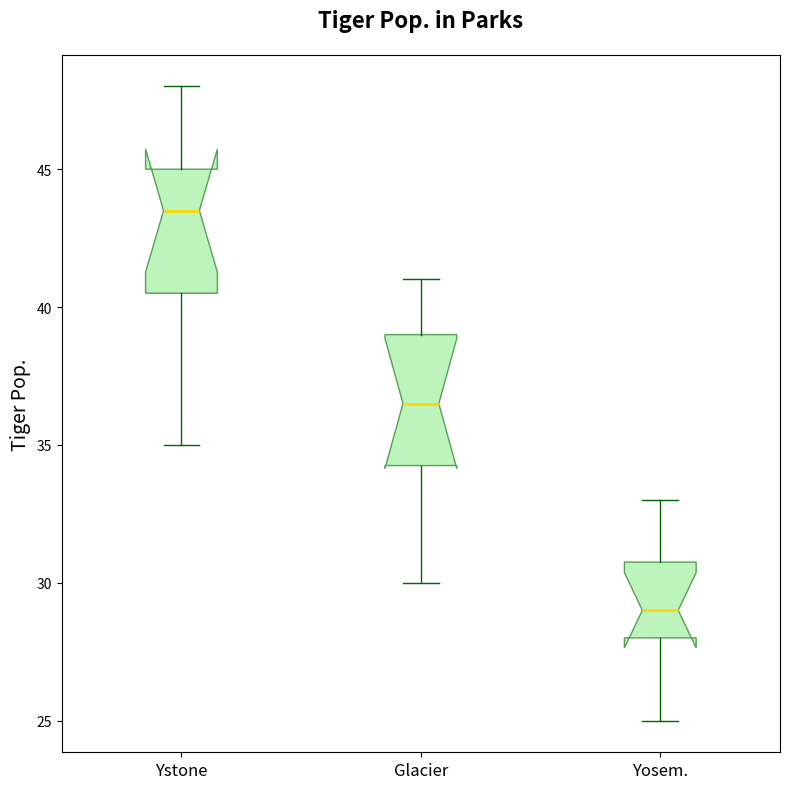

Reproduce this figure in Python.
import matplotlib.pyplot as plt

# Groups of data
populations_yellowstone = [35, 40, 45, 42, 38, 44, 47, 48, 43, 45]
populations_glacier = [30, 33, 37, 39, 35, 36, 40, 41, 39, 34]
populations_yosemite = [25, 28, 29, 31, 30, 27, 33, 32, 29, 28]

plt.figure(figsize=(8, 8))
plt.boxplot([populations_yellowstone, populations_glacier, populations_yosemite], vert=True, patch_artist=True, notch=True,
            boxprops=dict(facecolor='lightgreen', color='darkgreen', alpha=0.6),
            capprops=dict(color='darkgreen'),
            whiskerprops=dict(color='darkgreen'),
            flierprops=dict(marker='o', color='red', alpha=0.5),
            medianprops=dict(color='gold', linewidth=2))

plt.ylabel('Tiger Pop.', fontsize=14)
plt.xticks([1, 2, 3], ['Ystone', 'Glacier', 'Yosem.'], fontsize=12)
plt.title('Tiger Pop. in Parks', fontsize=16, weight='bold', pad=20)

plt.tight_layout()

plt.show()
